Run: headless pygame with SDL's dummy video driver; simulated clock (each Clock.tick advances the game by its frame time, no real sleeping); random seed 0; keys injected as events and as key.get_pressed() state; mouse plan: one left click at the window centre at the start of phase 2, then a move to the lower-right quarter at the start of phase 3.
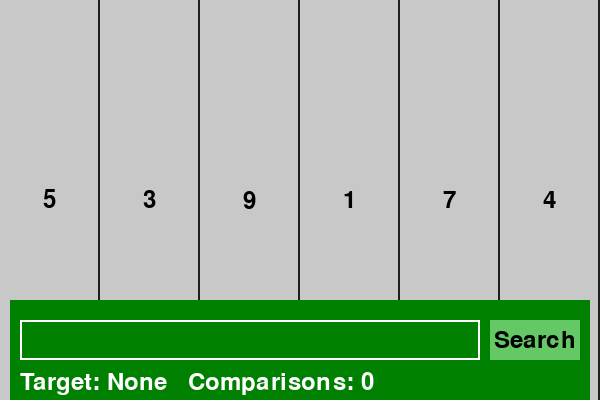
Frame 1 of 4 · flips 1–60 · no input
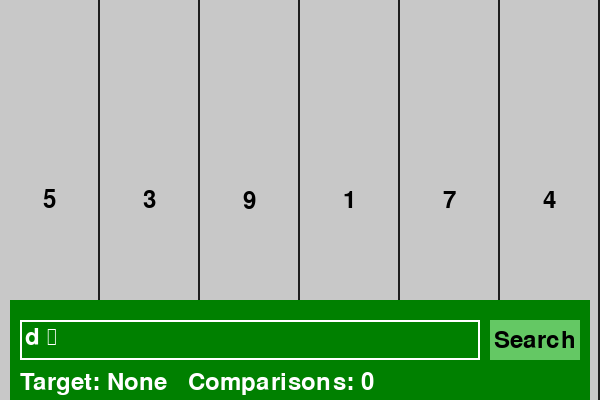
Frame 2 of 4 · flips 61–180 · clicked the window centre · tapped SPACE, RETURN · held RIGHT (→), D
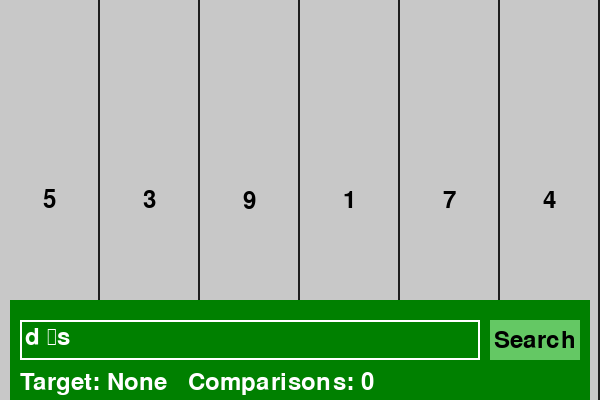
Frame 3 of 4 · flips 181–300 · moved the mouse to the lower-right quarter · held DOWN (↓), S
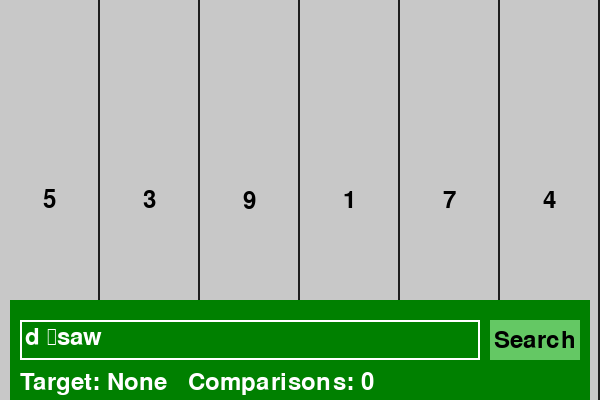
Frame 4 of 4 · flips 301–420 · held LEFT (←), A, UP (↑), W

The pygame program that drew these frames:

import pygame
import sys
import time


pygame.init()
WIDTH, HEIGHT = 600, 400
screen = pygame.display.set_mode((WIDTH, HEIGHT))
FONT = pygame.font.SysFont(None, 36)
clock = pygame.time.Clock()
numbers = [5, 3, 9, 1, 7, 4]
cell_width = WIDTH // len(numbers)
user_input = ""
target = []


def draw_grid(highlight_index=None, comparisons=0, target=None):
    screen.fill((30, 30, 30))
    for i, num in enumerate(numbers):
        color = (200, 200, 200)
        if i == highlight_index:
            color = (255, 100, 100)

        rect = pygame.Rect(i * cell_width, 0, cell_width - 2, HEIGHT)
        pygame.draw.rect(screen, color, rect)
        text = FONT.render(str(num), True, (0, 0, 0))
        text_rect = text.get_rect(center=rect.center)
        screen.blit(text, text_rect)


    button_bar = pygame.Rect(10, HEIGHT - 100, WIDTH - 20, 100)
    pygame.draw.rect(screen, (0, 128, 0), button_bar)

    input_rect = pygame.Rect(20, HEIGHT - 80, WIDTH - 140, 40)
    pygame.draw.rect(screen, (255, 255, 255), input_rect, 2)

    input_surface = FONT.render(user_input, True, (255, 255, 255))
    screen.blit(input_surface, (input_rect.x + 5, input_rect.y + 5))

    # Button
    button_rect = pygame.Rect(WIDTH - 110, HEIGHT - 80, 90, 40)
    pygame.draw.rect(screen, (100, 200, 100), button_rect)

    button_text = FONT.render("Search", True, (0, 0, 0))
    screen.blit(button_text, button_text.get_rect(center=button_rect.center))

    # Info text
    info = f"Target: {target}   Comparisons: {comparisons}"
    info_surface = FONT.render(info, True, (255, 255, 255))
    screen.blit(info_surface, (20, HEIGHT - 30))

    return input_rect, button_rect



def linear_search(target):

    comparisons = 0

    for i, num in enumerate(numbers):

        comparisons += 1
        draw_grid(i, comparisons, target)
        pygame.display.flip()
        
        for event in pygame.event.get():
            if event.type == pygame.QUIT:
                pygame.quit()
                sys.exit()

        if num == target:
            return i, comparisons

        time.sleep(0.5)

    return -1, comparisons



def main():
    global user_input, target

    running = True

    while running:
        input_rect, button_rect = draw_grid()
        pygame.display.flip()

        for event in pygame.event.get():
            if event.type == pygame.QUIT:
                running = False

            
            if event.type == pygame.KEYDOWN:
                if event.key == pygame.K_BACKSPACE:
                    user_input = user_input[:-1]
                else:
                    user_input += event.unicode




            if event.type == pygame.MOUSEBUTTONDOWN:
                if button_rect.collidepoint(event.pos):

                    try:
                        target = [int(x.strip()) for x in user_input.split(",")]
                    except:
                        target = []

                
            for t in target:
                idx, comparisons = linear_search(t)

                # show result before next search
                draw_grid(idx, comparisons, t)
                pygame.display.flip()
                time.sleep(1)


        clock.tick(60)


    pygame.quit()


if __name__ == "__main__":
    main()
